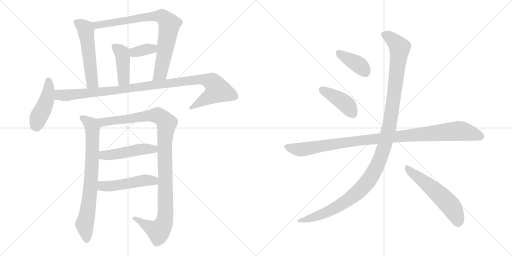
t = 0.00 s
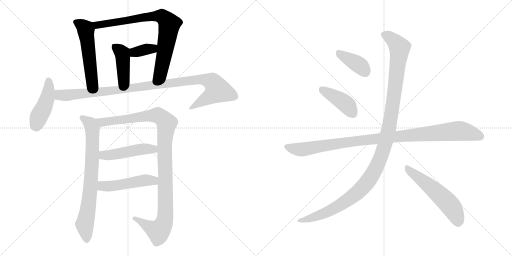
t = 2.39 s
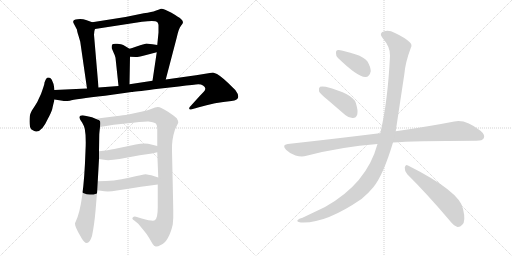
t = 4.78 s
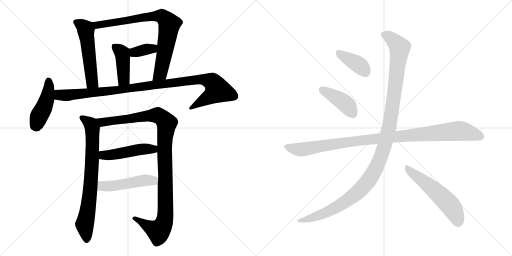
t = 7.17 s
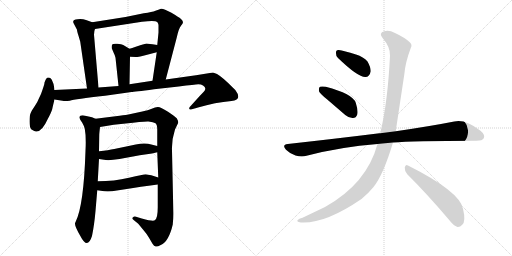
t = 9.56 s
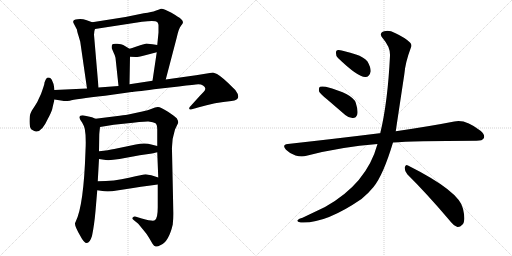
t = 11.95 s

The animated SVG that drew these frames (rendered in a browser with its animation timeline set to each time). Animation: 15 CSS @keyframes rules; one cycle of 11.95 s.

<svg version="1.1" viewBox="0 0 2048 1024" xmlns="http://www.w3.org/2000/svg">
  <g stroke="lightgray" stroke-dasharray="1,1" stroke-width="1" transform="scale(4, 4)">
    <line x1="0" y1="0" x2="256" y2="256"></line>
    <line x1="256" y1="0" x2="0" y2="256"></line>
    <line x1="128" y1="0" x2="128" y2="256"></line>
    <line x1="0" y1="128" x2="256" y2="128"></line>
    <line x1="256" y1="0" x2="512" y2="256"></line>
    <line x1="512" y1="0" x2="256" y2="256"></line>
    <line x1="384" y1="0" x2="384" y2="256"></line>
    <line x1="256" y1="128" x2="512" y2="128"></line>
  </g>
<g transform="scale(1, -1) translate(0, -850)">
   <style type="text/css">
    @keyframes keyframes0 {
      from {
       stroke: black;
       stroke-dashoffset: 538;
       stroke-width: 128;
       }
       64% {
       animation-timing-function: step-end;
       stroke: black;
       stroke-dashoffset: 0;
       stroke-width: 128;
       }
       to {
       stroke: black;
       stroke-width: 1024;
       }
       }
       #make-me-a-hanzi-animation-0 {
         animation: keyframes0 0.687826s both;
         animation-delay: 0.000000s;
         animation-timing-function: linear;
       }
    @keyframes keyframes1 {
      from {
       stroke: black;
       stroke-dashoffset: 809;
       stroke-width: 128;
       }
       72% {
       animation-timing-function: step-end;
       stroke: black;
       stroke-dashoffset: 0;
       stroke-width: 128;
       }
       to {
       stroke: black;
       stroke-width: 1024;
       }
       }
       #make-me-a-hanzi-animation-1 {
         animation: keyframes1 0.908366s both;
         animation-delay: 0.687826s;
         animation-timing-function: linear;
       }
    @keyframes keyframes2 {
      from {
       stroke: black;
       stroke-dashoffset: 362;
       stroke-width: 128;
       }
       54% {
       animation-timing-function: step-end;
       stroke: black;
       stroke-dashoffset: 0;
       stroke-width: 128;
       }
       to {
       stroke: black;
       stroke-width: 1024;
       }
       }
       #make-me-a-hanzi-animation-2 {
         animation: keyframes2 0.544596s both;
         animation-delay: 1.596191s;
         animation-timing-function: linear;
       }
    @keyframes keyframes3 {
      from {
       stroke: black;
       stroke-dashoffset: 425;
       stroke-width: 128;
       }
       58% {
       animation-timing-function: step-end;
       stroke: black;
       stroke-dashoffset: 0;
       stroke-width: 128;
       }
       to {
       stroke: black;
       stroke-width: 1024;
       }
       }
       #make-me-a-hanzi-animation-3 {
         animation: keyframes3 0.595866s both;
         animation-delay: 2.140788s;
         animation-timing-function: linear;
       }
    @keyframes keyframes4 {
      from {
       stroke: black;
       stroke-dashoffset: 449;
       stroke-width: 128;
       }
       59% {
       animation-timing-function: step-end;
       stroke: black;
       stroke-dashoffset: 0;
       stroke-width: 128;
       }
       to {
       stroke: black;
       stroke-width: 1024;
       }
       }
       #make-me-a-hanzi-animation-4 {
         animation: keyframes4 0.615397s both;
         animation-delay: 2.736654s;
         animation-timing-function: linear;
       }
    @keyframes keyframes5 {
      from {
       stroke: black;
       stroke-dashoffset: 1061;
       stroke-width: 128;
       }
       78% {
       animation-timing-function: step-end;
       stroke: black;
       stroke-dashoffset: 0;
       stroke-width: 128;
       }
       to {
       stroke: black;
       stroke-width: 1024;
       }
       }
       #make-me-a-hanzi-animation-5 {
         animation: keyframes5 1.113444s both;
         animation-delay: 3.352051s;
         animation-timing-function: linear;
       }
    @keyframes keyframes6 {
      from {
       stroke: black;
       stroke-dashoffset: 754;
       stroke-width: 128;
       }
       71% {
       animation-timing-function: step-end;
       stroke: black;
       stroke-dashoffset: 0;
       stroke-width: 128;
       }
       to {
       stroke: black;
       stroke-width: 1024;
       }
       }
       #make-me-a-hanzi-animation-6 {
         animation: keyframes6 0.863607s both;
         animation-delay: 4.465495s;
         animation-timing-function: linear;
       }
    @keyframes keyframes7 {
      from {
       stroke: black;
       stroke-dashoffset: 1097;
       stroke-width: 128;
       }
       78% {
       animation-timing-function: step-end;
       stroke: black;
       stroke-dashoffset: 0;
       stroke-width: 128;
       }
       to {
       stroke: black;
       stroke-width: 1024;
       }
       }
       #make-me-a-hanzi-animation-7 {
         animation: keyframes7 1.142741s both;
         animation-delay: 5.329102s;
         animation-timing-function: linear;
       }
    @keyframes keyframes8 {
      from {
       stroke: black;
       stroke-dashoffset: 481;
       stroke-width: 128;
       }
       61% {
       animation-timing-function: step-end;
       stroke: black;
       stroke-dashoffset: 0;
       stroke-width: 128;
       }
       to {
       stroke: black;
       stroke-width: 1024;
       }
       }
       #make-me-a-hanzi-animation-8 {
         animation: keyframes8 0.641439s both;
         animation-delay: 6.471842s;
         animation-timing-function: linear;
       }
    @keyframes keyframes9 {
      from {
       stroke: black;
       stroke-dashoffset: 491;
       stroke-width: 128;
       }
       62% {
       animation-timing-function: step-end;
       stroke: black;
       stroke-dashoffset: 0;
       stroke-width: 128;
       }
       to {
       stroke: black;
       stroke-width: 1024;
       }
       }
       #make-me-a-hanzi-animation-9 {
         animation: keyframes9 0.649577s both;
         animation-delay: 7.113281s;
         animation-timing-function: linear;
       }
    @keyframes keyframes10 {
      from {
       stroke: black;
       stroke-dashoffset: 388;
       stroke-width: 128;
       }
       56% {
       animation-timing-function: step-end;
       stroke: black;
       stroke-dashoffset: 0;
       stroke-width: 128;
       }
       to {
       stroke: black;
       stroke-width: 1024;
       }
       }
       #make-me-a-hanzi-animation-10 {
         animation: keyframes10 0.565755s both;
         animation-delay: 7.762858s;
         animation-timing-function: linear;
       }
    @keyframes keyframes11 {
      from {
       stroke: black;
       stroke-dashoffset: 418;
       stroke-width: 128;
       }
       58% {
       animation-timing-function: step-end;
       stroke: black;
       stroke-dashoffset: 0;
       stroke-width: 128;
       }
       to {
       stroke: black;
       stroke-width: 1024;
       }
       }
       #make-me-a-hanzi-animation-11 {
         animation: keyframes11 0.590169s both;
         animation-delay: 8.328613s;
         animation-timing-function: linear;
       }
    @keyframes keyframes12 {
      from {
       stroke: black;
       stroke-dashoffset: 1039;
       stroke-width: 128;
       }
       77% {
       animation-timing-function: step-end;
       stroke: black;
       stroke-dashoffset: 0;
       stroke-width: 128;
       }
       to {
       stroke: black;
       stroke-width: 1024;
       }
       }
       #make-me-a-hanzi-animation-12 {
         animation: keyframes12 1.095540s both;
         animation-delay: 8.918783s;
         animation-timing-function: linear;
       }
    @keyframes keyframes13 {
      from {
       stroke: black;
       stroke-dashoffset: 1212;
       stroke-width: 128;
       }
       80% {
       animation-timing-function: step-end;
       stroke: black;
       stroke-dashoffset: 0;
       stroke-width: 128;
       }
       to {
       stroke: black;
       stroke-width: 1024;
       }
       }
       #make-me-a-hanzi-animation-13 {
         animation: keyframes13 1.236328s both;
         animation-delay: 10.014323s;
         animation-timing-function: linear;
       }
    @keyframes keyframes14 {
      from {
       stroke: black;
       stroke-dashoffset: 557;
       stroke-width: 128;
       }
       64% {
       animation-timing-function: step-end;
       stroke: black;
       stroke-dashoffset: 0;
       stroke-width: 128;
       }
       to {
       stroke: black;
       stroke-width: 1024;
       }
       }
       #make-me-a-hanzi-animation-14 {
         animation: keyframes14 0.703288s both;
         animation-delay: 11.250651s;
         animation-timing-function: linear;
       }
</style>
<path d="M 369 761 L 344 770 Q 329 775 310 773 Q 285 771 296 754 L 308 731 Q 308 725 314 707 L 321 683 L 348 496 C 352 466 397 470 394 500 L 376 711 Q 376 726 380 734 C 386 755 386 755 369 761 Z" fill="lightgray"></path> 
<path d="M 663 532 L 707 700 Q 715 737 724 747 Q 732 756 732 761 Q 732 766 724 774 Q 715 782 684 800 Q 653 817 644 815 Q 634 812 622 807 Q 609 802 575 797 L 502 782 L 369 761 C 339 756 350 729 380 734 L 568 763 Q 621 770 629 762 Q 634 754 634 750 L 634 720 L 629 670 L 627 641 L 610 527 C 606 497 655 503 663 532 Z" fill="lightgray"></path> 
<path d="M 629 670 L 610 673 Q 588 676 586 676 L 564 670 L 543 663 Q 527 657 518 655 C 489 648 490 624 520 623 L 543 622 Q 547 621 577 628 L 627 641 C 656 649 659 665 629 670 Z" fill="lightgray"></path> 
<path d="M 518 655 L 493 670 Q 487 674 469 675 Q 450 676 449 672 Q 446 669 447 657 L 455 638 Q 460 629 462 619 L 474 506 C 477 476 517 483 518 513 L 520 623 C 521 653 521 653 518 655 Z" fill="lightgray"></path> 
<path d="M 218 490 L 216 504 Q 216 512 210 524 Q 204 543 188 539 Q 182 533 178 520 Q 178 515 175 506 L 170 491 Q 166 477 156 457 Q 152 445 138 424.5 Q 124 404 122 396 Q 118 388 118 364 Q 118 340 126 332 Q 139 324 144 324 Q 168 322 191 374 Q 207 405 209 414.5 Q 211 424 218 452 L 218 490 Z" fill="lightgray"></path> 
<path d="M 348 496 L 218 490 C 188 489 188 457 218 452 L 250 447 Q 258 445 279 447 Q 299 454 420 467 L 526 482 Q 535 482 616 493 L 715 504 Q 781 512 793 513 Q 805 513 812 508 Q 829 497 815 483 Q 800 468 778 443 L 759 422 Q 756 418 757 415 Q 757 411 764 412 L 778 416 Q 779 416 792 420 Q 861 441 926 446 Q 962 449 950 476 Q 944 490 933 498 Q 892 540 868 554 L 852 560 L 784 549 L 663 532 L 610 527 L 518 513 L 474 506 L 394 500 L 348 496 Z" fill="lightgray"></path> 
<path d="M 382 375 L 368 381 L 331 389 Q 312 389 321 371 L 329 359 Q 335 349 339 335 Q 345 304 342 247 Q 335 29 303 -36 Q 300 -41 300 -44 Q 299 -56 322 -95 Q 350 -150 368 -94 Q 377 -51 382 6 L 389 89 L 391 125 L 396 214 L 396 245 L 397 310 Q 397 315 400 342 C 403 367 403 367 382 375 Z" fill="lightgray"></path> 
<path d="M 700 332 L 713 359 Q 713 367 707 377 Q 703 382 672 403 Q 641 423 631 422 Q 621 421 607 415 Q 593 409 569 404 L 509 391 Q 498 390 462 385 L 382 375 C 352 371 370 337 400 342 L 455 351 L 503 356 Q 574 365 594 364 Q 614 362 622 357 Q 629 352 629 331 L 629 266 L 629 241 L 633 140 L 631 112 L 631 21 Q 631 -25 619 -31 Q 614 -37 567 -24 L 544 -17 Q 536 -15 531 -20 Q 526 -25 537 -32 L 553 -45 L 576 -73 Q 589 -88 596 -101 L 610 -125 Q 616 -135 623 -136 Q 630 -137 643 -130 Q 675 -117 691 -48 Q 694 -21 693 8 L 692 63 L 688 247 Q 686 290 700 332 Z" fill="lightgray"></path> 
<path d="M 396 214 L 423 210 Q 441 208 478 214 L 559 229 L 608 236 L 629 241 C 658 248 658 259 629 266 L 605 272 Q 581 281 543 272 L 457 254 Q 435 249 396 245 C 366 242 366 218 396 214 Z" fill="lightgray"></path> 
<path d="M 389 89 L 417 85 Q 429 84 448 85 L 520 96 Q 552 102 631 112 C 661 116 662 131 633 140 L 605 149 Q 592 152 583 153 Q 574 153 516 139 Q 457 125 391 125 C 361 125 359 93 389 89 Z" fill="lightgray"></path> 
<path d="M 1352 618 Q 1433 540 1462 542 Q 1478 542 1483 565 Q 1483 581 1470 604 Q 1454 623 1424 632 Q 1375 648 1355 650 Q 1343 651 1344 637 Q 1343 627 1352 618 Z" fill="lightgray"></path> 
<path d="M 1309 452 L 1381 390 Q 1396 377 1412 378 Q 1424 378 1429 392 Q 1433 408 1423 439 Q 1411 475 1303 503 Q 1287 506 1280 503 Q 1274 499 1276 485 Q 1280 475 1309 452 Z" fill="lightgray"></path> 
<path d="M 1572 280 Q 1647 286 1906 287 Q 1930 287 1935 297 Q 1942 310 1922 327 Q 1861 375 1817 364 Q 1726 346 1583 325 L 1521 317 Q 1520 318 1518 317 Q 1349 296 1151 274 Q 1126 271 1144 251 Q 1160 235 1182 228 Q 1207 221 1226 227 Q 1365 263 1510 274 L 1572 280 Z" fill="lightgray"></path> 
<path d="M 1510 274 Q 1467 115 1300 22 L 1210 -21 Q 1195 -25 1191 -30 Q 1184 -36 1203 -40 Q 1300 -46 1446 54 Q 1473 76 1494 102 Q 1533 150 1572 280 L 1583 325 Q 1583 326 1617 551 Q 1621 600 1643 658 Q 1650 671 1640 680 Q 1621 699 1580 718 Q 1556 731 1537 725 Q 1513 718 1531 697 Q 1562 661 1560 627 Q 1551 441 1521 317 L 1510 274 Z" fill="lightgray"></path> 
<path d="M 1629 153 Q 1705 78 1796 -29 Q 1814 -53 1830 -58 Q 1840 -59 1849 -49 Q 1864 -36 1852 15 Q 1839 84 1632 188 Q 1622 195 1619 180 Q 1618 165 1629 153 Z" fill="lightgray"></path> 
      <clipPath id="make-me-a-hanzi-clip-0">
      <path d="M 369 761 L 344 770 Q 329 775 310 773 Q 285 771 296 754 L 308 731 Q 308 725 314 707 L 321 683 L 348 496 C 352 466 397 470 394 500 L 376 711 Q 376 726 380 734 C 386 755 386 755 369 761 Z" fill="lightgray"></path>
      </clipPath>
      <path clip-path="url(#make-me-a-hanzi-clip-0)" d="M 305 762 L 343 732 L 367 536 L 370 521 L 386 507 " fill="none" id="make-me-a-hanzi-animation-0" stroke-dasharray="410 820" stroke-linecap="round"></path>

      <clipPath id="make-me-a-hanzi-clip-1">
      <path d="M 663 532 L 707 700 Q 715 737 724 747 Q 732 756 732 761 Q 732 766 724 774 Q 715 782 684 800 Q 653 817 644 815 Q 634 812 622 807 Q 609 802 575 797 L 502 782 L 369 761 C 339 756 350 729 380 734 L 568 763 Q 621 770 629 762 Q 634 754 634 750 L 634 720 L 629 670 L 627 641 L 610 527 C 606 497 655 503 663 532 Z" fill="lightgray"></path>
      </clipPath>
      <path clip-path="url(#make-me-a-hanzi-clip-1)" d="M 377 757 L 389 750 L 417 753 L 588 784 L 636 786 L 660 776 L 677 752 L 659 639 L 641 556 L 616 533 " fill="none" id="make-me-a-hanzi-animation-1" stroke-dasharray="681 1362" stroke-linecap="round"></path>

      <clipPath id="make-me-a-hanzi-clip-2">
      <path d="M 629 670 L 610 673 Q 588 676 586 676 L 564 670 L 543 663 Q 527 657 518 655 C 489 648 490 624 520 623 L 543 622 Q 547 621 577 628 L 627 641 C 656 649 659 665 629 670 Z" fill="lightgray"></path>
      </clipPath>
      <path clip-path="url(#make-me-a-hanzi-clip-2)" d="M 526 629 L 542 643 L 610 655 L 623 663 " fill="none" id="make-me-a-hanzi-animation-2" stroke-dasharray="234 468" stroke-linecap="round"></path>

      <clipPath id="make-me-a-hanzi-clip-3">
      <path d="M 518 655 L 493 670 Q 487 674 469 675 Q 450 676 449 672 Q 446 669 447 657 L 455 638 Q 460 629 462 619 L 474 506 C 477 476 517 483 518 513 L 520 623 C 521 653 521 653 518 655 Z" fill="lightgray"></path>
      </clipPath>
      <path clip-path="url(#make-me-a-hanzi-clip-3)" d="M 457 663 L 485 642 L 491 627 L 495 533 L 480 514 " fill="none" id="make-me-a-hanzi-animation-3" stroke-dasharray="297 594" stroke-linecap="round"></path>

      <clipPath id="make-me-a-hanzi-clip-4">
      <path d="M 218 490 L 216 504 Q 216 512 210 524 Q 204 543 188 539 Q 182 533 178 520 Q 178 515 175 506 L 170 491 Q 166 477 156 457 Q 152 445 138 424.5 Q 124 404 122 396 Q 118 388 118 364 Q 118 340 126 332 Q 139 324 144 324 Q 168 322 191 374 Q 207 405 209 414.5 Q 211 424 218 452 L 218 490 Z" fill="lightgray"></path>
      </clipPath>
      <path clip-path="url(#make-me-a-hanzi-clip-4)" d="M 194 529 L 189 458 L 141 346 " fill="none" id="make-me-a-hanzi-animation-4" stroke-dasharray="321 642" stroke-linecap="round"></path>

      <clipPath id="make-me-a-hanzi-clip-5">
      <path d="M 348 496 L 218 490 C 188 489 188 457 218 452 L 250 447 Q 258 445 279 447 Q 299 454 420 467 L 526 482 Q 535 482 616 493 L 715 504 Q 781 512 793 513 Q 805 513 812 508 Q 829 497 815 483 Q 800 468 778 443 L 759 422 Q 756 418 757 415 Q 757 411 764 412 L 778 416 Q 779 416 792 420 Q 861 441 926 446 Q 962 449 950 476 Q 944 490 933 498 Q 892 540 868 554 L 852 560 L 784 549 L 663 532 L 610 527 L 518 513 L 474 506 L 394 500 L 348 496 Z" fill="lightgray"></path>
      </clipPath>
      <path clip-path="url(#make-me-a-hanzi-clip-5)" d="M 226 484 L 237 471 L 270 469 L 405 481 L 794 532 L 822 531 L 852 519 L 871 489 L 839 463 L 762 417 " fill="none" id="make-me-a-hanzi-animation-5" stroke-dasharray="933 1866" stroke-linecap="round"></path>

      <clipPath id="make-me-a-hanzi-clip-6">
      <path d="M 382 375 L 368 381 L 331 389 Q 312 389 321 371 L 329 359 Q 335 349 339 335 Q 345 304 342 247 Q 335 29 303 -36 Q 300 -41 300 -44 Q 299 -56 322 -95 Q 350 -150 368 -94 Q 377 -51 382 6 L 389 89 L 391 125 L 396 214 L 396 245 L 397 310 Q 397 315 400 342 C 403 367 403 367 382 375 Z" fill="lightgray"></path>
      </clipPath>
      <path clip-path="url(#make-me-a-hanzi-clip-6)" d="M 328 379 L 357 359 L 370 324 L 360 84 L 339 -47 L 347 -99 " fill="none" id="make-me-a-hanzi-animation-6" stroke-dasharray="626 1252" stroke-linecap="round"></path>

      <clipPath id="make-me-a-hanzi-clip-7">
      <path d="M 700 332 L 713 359 Q 713 367 707 377 Q 703 382 672 403 Q 641 423 631 422 Q 621 421 607 415 Q 593 409 569 404 L 509 391 Q 498 390 462 385 L 382 375 C 352 371 370 337 400 342 L 455 351 L 503 356 Q 574 365 594 364 Q 614 362 622 357 Q 629 352 629 331 L 629 266 L 629 241 L 633 140 L 631 112 L 631 21 Q 631 -25 619 -31 Q 614 -37 567 -24 L 544 -17 Q 536 -15 531 -20 Q 526 -25 537 -32 L 553 -45 L 576 -73 Q 589 -88 596 -101 L 610 -125 Q 616 -135 623 -136 Q 630 -137 643 -130 Q 675 -117 691 -48 Q 694 -21 693 8 L 692 63 L 688 247 Q 686 290 700 332 Z" fill="lightgray"></path>
      </clipPath>
      <path clip-path="url(#make-me-a-hanzi-clip-7)" d="M 389 372 L 409 361 L 628 389 L 646 381 L 667 356 L 658 260 L 662 0 L 657 -38 L 644 -65 L 631 -74 L 539 -24 " fill="none" id="make-me-a-hanzi-animation-7" stroke-dasharray="969 1938" stroke-linecap="round"></path>

      <clipPath id="make-me-a-hanzi-clip-8">
      <path d="M 396 214 L 423 210 Q 441 208 478 214 L 559 229 L 608 236 L 629 241 C 658 248 658 259 629 266 L 605 272 Q 581 281 543 272 L 457 254 Q 435 249 396 245 C 366 242 366 218 396 214 Z" fill="lightgray"></path>
      </clipPath>
      <path clip-path="url(#make-me-a-hanzi-clip-8)" d="M 404 222 L 414 229 L 466 233 L 571 254 L 613 254 L 622 247 " fill="none" id="make-me-a-hanzi-animation-8" stroke-dasharray="353 706" stroke-linecap="round"></path>

      <clipPath id="make-me-a-hanzi-clip-9">
      <path d="M 389 89 L 417 85 Q 429 84 448 85 L 520 96 Q 552 102 631 112 C 661 116 662 131 633 140 L 605 149 Q 592 152 583 153 Q 574 153 516 139 Q 457 125 391 125 C 361 125 359 93 389 89 Z" fill="lightgray"></path>
      </clipPath>
      <path clip-path="url(#make-me-a-hanzi-clip-9)" d="M 399 119 L 408 106 L 439 105 L 576 129 L 614 127 L 623 134 " fill="none" id="make-me-a-hanzi-animation-9" stroke-dasharray="363 726" stroke-linecap="round"></path>

      <clipPath id="make-me-a-hanzi-clip-10">
      <path d="M 1352 618 Q 1433 540 1462 542 Q 1478 542 1483 565 Q 1483 581 1470 604 Q 1454 623 1424 632 Q 1375 648 1355 650 Q 1343 651 1344 637 Q 1343 627 1352 618 Z" fill="lightgray"></path>
      </clipPath>
      <path clip-path="url(#make-me-a-hanzi-clip-10)" d="M 1353 640 L 1436 590 L 1460 564 " fill="none" id="make-me-a-hanzi-animation-10" stroke-dasharray="260 520" stroke-linecap="round"></path>

      <clipPath id="make-me-a-hanzi-clip-11">
      <path d="M 1309 452 L 1381 390 Q 1396 377 1412 378 Q 1424 378 1429 392 Q 1433 408 1423 439 Q 1411 475 1303 503 Q 1287 506 1280 503 Q 1274 499 1276 485 Q 1280 475 1309 452 Z" fill="lightgray"></path>
      </clipPath>
      <path clip-path="url(#make-me-a-hanzi-clip-11)" d="M 1286 495 L 1380 437 L 1412 396 " fill="none" id="make-me-a-hanzi-animation-11" stroke-dasharray="290 580" stroke-linecap="round"></path>

      <clipPath id="make-me-a-hanzi-clip-12">
      <path d="M 1572 280 Q 1647 286 1906 287 Q 1930 287 1935 297 Q 1942 310 1922 327 Q 1861 375 1817 364 Q 1726 346 1583 325 L 1521 317 Q 1520 318 1518 317 Q 1349 296 1151 274 Q 1126 271 1144 251 Q 1160 235 1182 228 Q 1207 221 1226 227 Q 1365 263 1510 274 L 1572 280 Z" fill="lightgray"></path>
      </clipPath>
      <path clip-path="url(#make-me-a-hanzi-clip-12)" d="M 1148 262 L 1206 252 L 1412 285 L 1829 326 L 1881 319 L 1922 304 " fill="none" id="make-me-a-hanzi-animation-12" stroke-dasharray="911 1822" stroke-linecap="round"></path>

      <clipPath id="make-me-a-hanzi-clip-13">
      <path d="M 1510 274 Q 1467 115 1300 22 L 1210 -21 Q 1195 -25 1191 -30 Q 1184 -36 1203 -40 Q 1300 -46 1446 54 Q 1473 76 1494 102 Q 1533 150 1572 280 L 1583 325 Q 1583 326 1617 551 Q 1621 600 1643 658 Q 1650 671 1640 680 Q 1621 699 1580 718 Q 1556 731 1537 725 Q 1513 718 1531 697 Q 1562 661 1560 627 Q 1551 441 1521 317 L 1510 274 Z" fill="lightgray"></path>
      </clipPath>
      <path clip-path="url(#make-me-a-hanzi-clip-13)" d="M 1538 710 L 1575 688 L 1594 666 L 1598 645 L 1558 350 L 1542 279 L 1512 196 L 1466 117 L 1391 49 L 1289 -6 L 1198 -33 " fill="none" id="make-me-a-hanzi-animation-13" stroke-dasharray="1084 2168" stroke-linecap="round"></path>

      <clipPath id="make-me-a-hanzi-clip-14">
      <path d="M 1629 153 Q 1705 78 1796 -29 Q 1814 -53 1830 -58 Q 1840 -59 1849 -49 Q 1864 -36 1852 15 Q 1839 84 1632 188 Q 1622 195 1619 180 Q 1618 165 1629 153 Z" fill="lightgray"></path>
      </clipPath>
      <path clip-path="url(#make-me-a-hanzi-clip-14)" d="M 1631 174 L 1724 102 L 1789 41 L 1814 9 L 1832 -41 " fill="none" id="make-me-a-hanzi-animation-14" stroke-dasharray="429 858" stroke-linecap="round"></path>

</g>
</svg>
